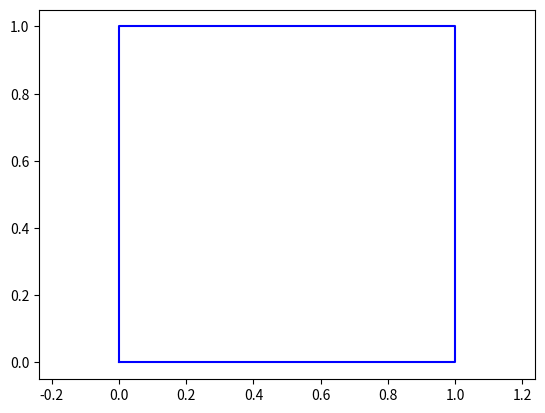

Source code (Python):
import matplotlib.pyplot as plt

# Kare çizimi için koordinatları tanımlayın
a = [0, 1, 1, 0, 0]
b = [0, 0, 1, 1, 0]

# Grafiği çizin ve eksenleri belirleyin
plt.plot(a, b, color='blue')
plt.axis('equal')

# Grafiği gösterin
plt.show()
